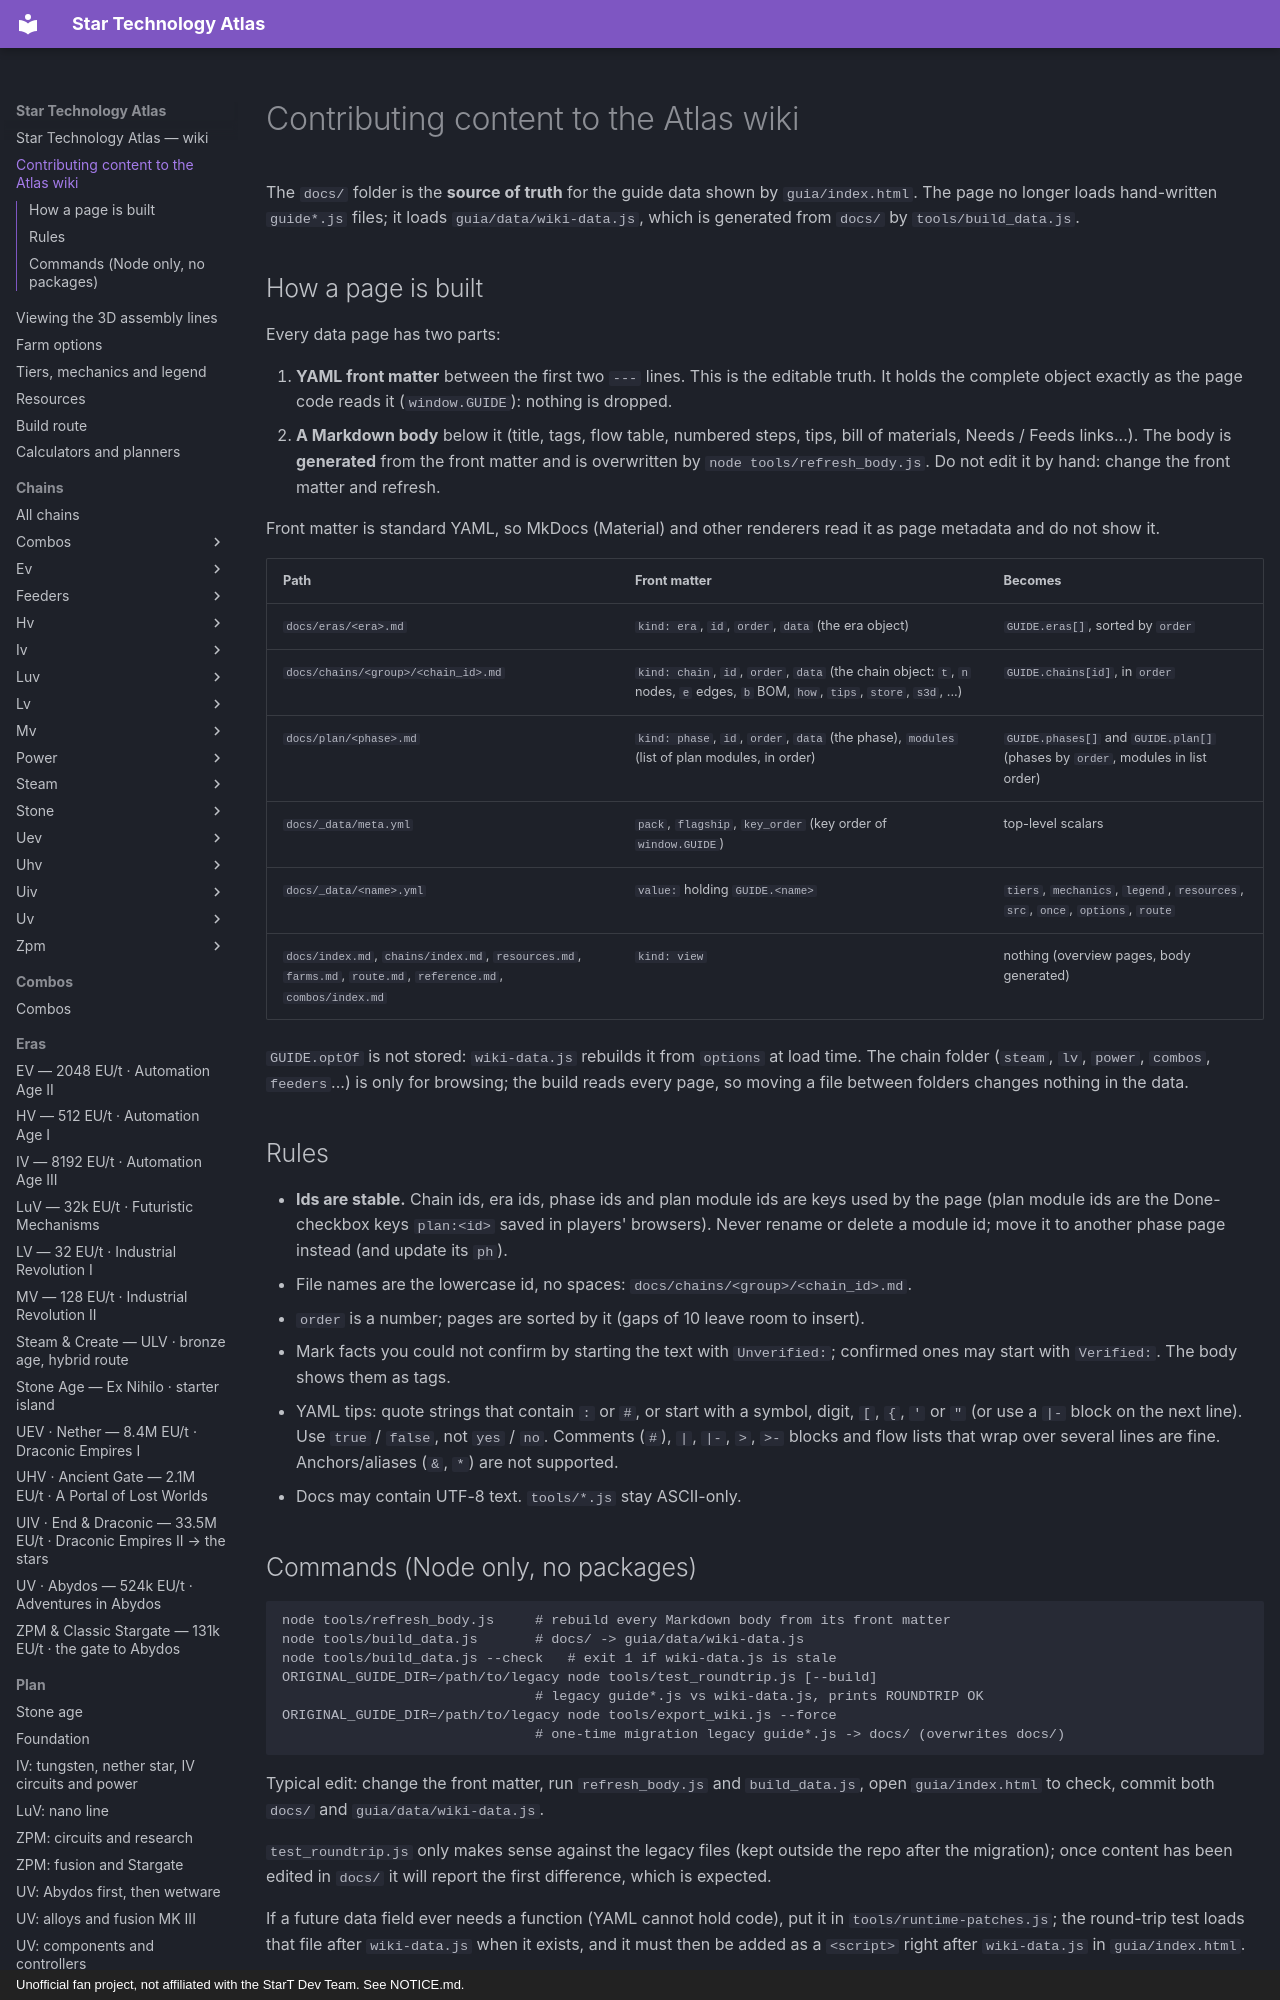

repository: BLGuyDev/StarT-Atlas · page: CONTRIBUTING-CONTENT/index.html · generator: mkdocs · copyright: Unofficial fan project, not affiliated with the StarT Dev Team. See NOTICE.md.

# Contributing content to the Atlas wiki

The `docs/` folder is the **source of truth** for the guide data shown by `guia/index.html`.
The page no longer loads hand-written `guide*.js` files; it loads `guia/data/wiki-data.js`,
which is generated from `docs/` by `tools/build_data.js`.

## How a page is built

Every data page has two parts:

1. **YAML front matter** between the first two `---` lines. This is the editable truth. It holds
   the complete object exactly as the page code reads it (`window.GUIDE`): nothing is dropped.
2. **A Markdown body** below it (title, tags, flow table, numbered steps, tips, bill of materials,
   Needs / Feeds links...). The body is **generated** from the front matter and is overwritten by
   `node tools/refresh_body.js`. Do not edit it by hand: change the front matter and refresh.

Front matter is standard YAML, so MkDocs (Material) and other renderers read it as page metadata
and do not show it.

| Path | Front matter | Becomes |
| --- | --- | --- |
| `docs/eras/<era>.md` | `kind: era`, `id`, `order`, `data` (the era object) | `GUIDE.eras[]`, sorted by `order` |
| `docs/chains/<group>/<chain_id>.md` | `kind: chain`, `id`, `order`, `data` (the chain object: `t`, `n` nodes, `e` edges, `b` BOM, `how`, `tips`, `store`, `s3d`, ...) | `GUIDE.chains[id]`, in `order` |
| `docs/plan/<phase>.md` | `kind: phase`, `id`, `order`, `data` (the phase), `modules` (list of plan modules, in order) | `GUIDE.phases[]` and `GUIDE.plan[]` (phases by `order`, modules in list order) |
| `docs/_data/meta.yml` | `pack`, `flagship`, `key_order` (key order of `window.GUIDE`) | top-level scalars |
| `docs/_data/<name>.yml` | `value:` holding `GUIDE.<name>` | `tiers`, `mechanics`, `legend`, `resources`, `src`, `once`, `options`, `route` |
| `docs/index.md`, `chains/index.md`, `resources.md`, `farms.md`, `route.md`, `reference.md`, `combos/index.md` | `kind: view` | nothing (overview pages, body generated) |

`GUIDE.optOf` is not stored: `wiki-data.js` rebuilds it from `options` at load time.
The chain folder (`steam`, `lv`, `power`, `combos`, `feeders`...) is only for browsing; the build
reads every page, so moving a file between folders changes nothing in the data.

## Rules

- **Ids are stable.** Chain ids, era ids, phase ids and plan module ids are keys used by the page
  (plan module ids are the Done-checkbox keys `plan:<id>` saved in players' browsers). Never rename
  or delete a module id; move it to another phase page instead (and update its `ph`).
- File names are the lowercase id, no spaces: `docs/chains/<group>/<chain_id>.md`.
- `order` is a number; pages are sorted by it (gaps of 10 leave room to insert).
- Mark facts you could not confirm by starting the text with `Unverified:`; confirmed ones may start
  with `Verified:`. The body shows them as tags.
- YAML tips: quote strings that contain `: ` or ` #`, or start with a symbol, digit, `[`, `{`, `'`
  or `"` (or use a `|-` block on the next line). Use `true` / `false`, not `yes` / `no`.
  Comments (`#`), `|`, `|-`, `>`, `>-` blocks and flow lists that wrap over several lines are fine.
  Anchors/aliases (`&`, `*`) are not supported.
- Docs may contain UTF-8 text. `tools/*.js` stay ASCII-only.
